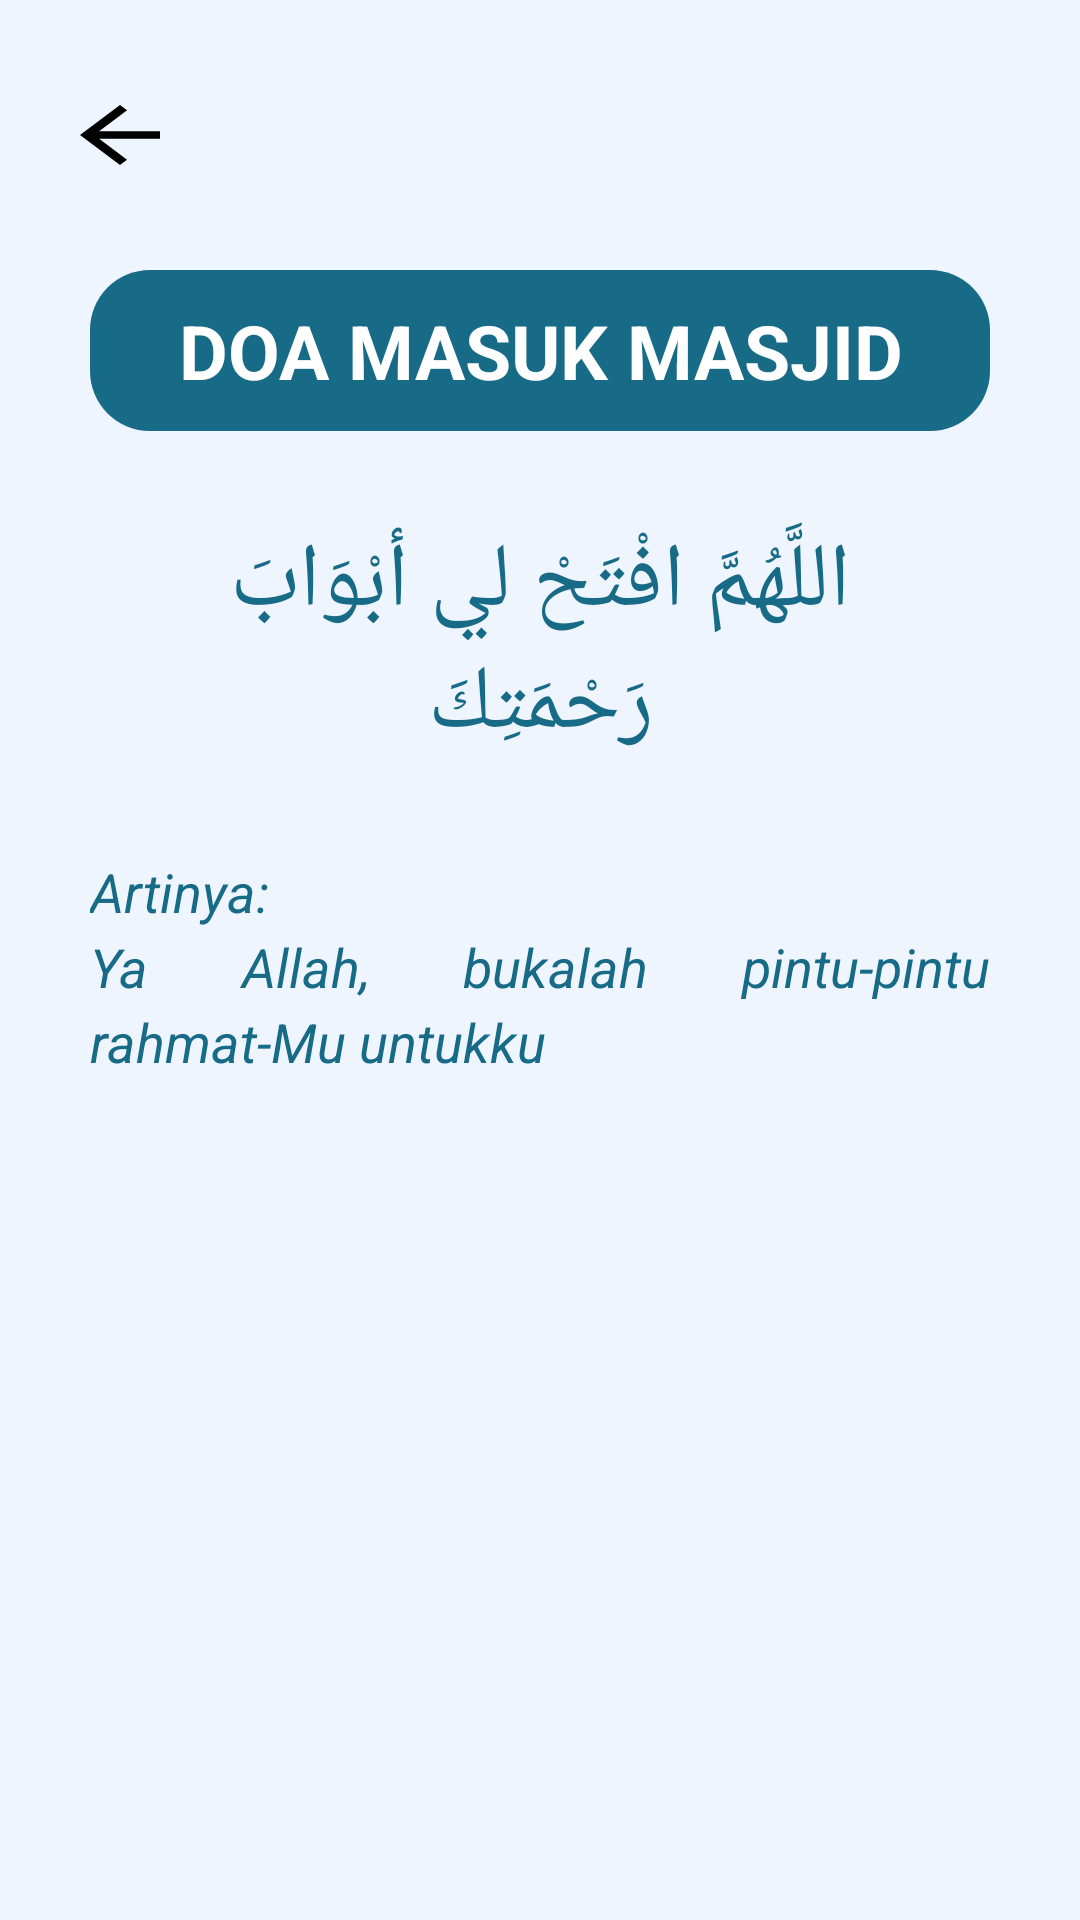

Reconstruct the res/layout file that produces this screen, plus the resources it refers to.
<!-- AndroidManifest.xml: activity theme Theme.DoaDanZikir -->
<!-- res/layout/activity_masuk_masjid.xml -->
<?xml version="1.0" encoding="utf-8"?>
<LinearLayout xmlns:android="http://schemas.android.com/apk/res/android"
    android:layout_width="match_parent"
    android:layout_height="match_parent"
    android:background="@color/biruBg"
    android:orientation="vertical">

    <ImageView
        android:id="@+id/btn_back"
        android:layout_height="wrap_content"
        android:layout_width="wrap_content"
        android:src="@drawable/baseline_arrow_back_24"
        android:layout_marginVertical="30dp"
        android:layout_marginStart="20dp"/>

    <LinearLayout
        android:orientation="horizontal"
        android:layout_width="match_parent"
        android:layout_height="wrap_content"
        android:padding="10dp"
        android:background="@drawable/bg_top"
        android:gravity="center_vertical"
        android:layout_marginBottom="20dp"
        android:layout_marginHorizontal="30dp">

        <TextView
            android:layout_width="match_parent"
            android:layout_height="match_parent"
            android:text="DOA MASUK MASJID"
            android:textColor="@color/white"
            android:textStyle="bold"
            android:textSize="25sp"
            android:gravity="center"/>
    </LinearLayout>

    <TextView
        android:layout_width="match_parent"
        android:layout_height="wrap_content"
        android:text="@string/doa_masjid"
        android:layout_gravity="center"
        android:gravity="center"
        android:textSize="30dp"
        android:textColor="@color/biruText"
        android:background="@drawable/bg_doa"
        android:layout_marginHorizontal="30dp"
        android:padding="10dp"/>

    <TextView
        android:layout_width="wrap_content"
        android:layout_height="wrap_content"
        android:text="@string/arti_masjid"
        android:textSize="18sp"
        android:textColor="@color/biruText"
        android:textStyle="italic"
        android:layout_marginHorizontal="30dp"
        android:layout_marginTop="20dp"
        android:lineHeight="25dp"
        android:justificationMode="inter_word"/>

</LinearLayout>
<!-- resources referenced by this layout -->
<resources>
  <color name="biruBg">#EEF5FF</color>
  <color name="biruText">#176B87</color>
  <color name="white">#FFFFFFFF</color>
  <!-- drawable baseline_arrow_back_24 (drawable) -->
  <vector android:autoMirrored="true" android:height="30dp"
      android:tint="#FF000000" android:viewportHeight="24"
      android:viewportWidth="24" android:width="40dp" xmlns:android="http://schemas.android.com/apk/res/android">
      <path android:fillColor="@android:color/white" android:pathData="M20,11H7.83l5.59,-5.59L12,4l-8,8 8,8 1.41,-1.41L7.83,13H20v-2z"/>
  </vector>
  <!-- drawable bg_top (drawable) -->
  <?xml version="1.0" encoding="utf-8"?>
  <shape xmlns:android="http://schemas.android.com/apk/res/android"
      android:shape="rectangle">
  
      <solid android:color="#176B87"/>
      <corners android:radius="20dp"/>
  
  </shape>
  <string name="arti_masjid">Artinya:\nYa Allah, bukalah pintu-pintu rahmat-Mu untukku</string>
  <string name="doa_masjid">اللَّهُمَّ افْتَحْ لي أبْوَابَ رَحْمَتِكَ</string>
  <style name="Theme.DoaDanZikir" parent="Base.Theme.DoaDanZikir" />
  <style name="Base.Theme.DoaDanZikir" parent="Theme.Material3.DayNight.NoActionBar">
          
          
      </style>
</resources>
